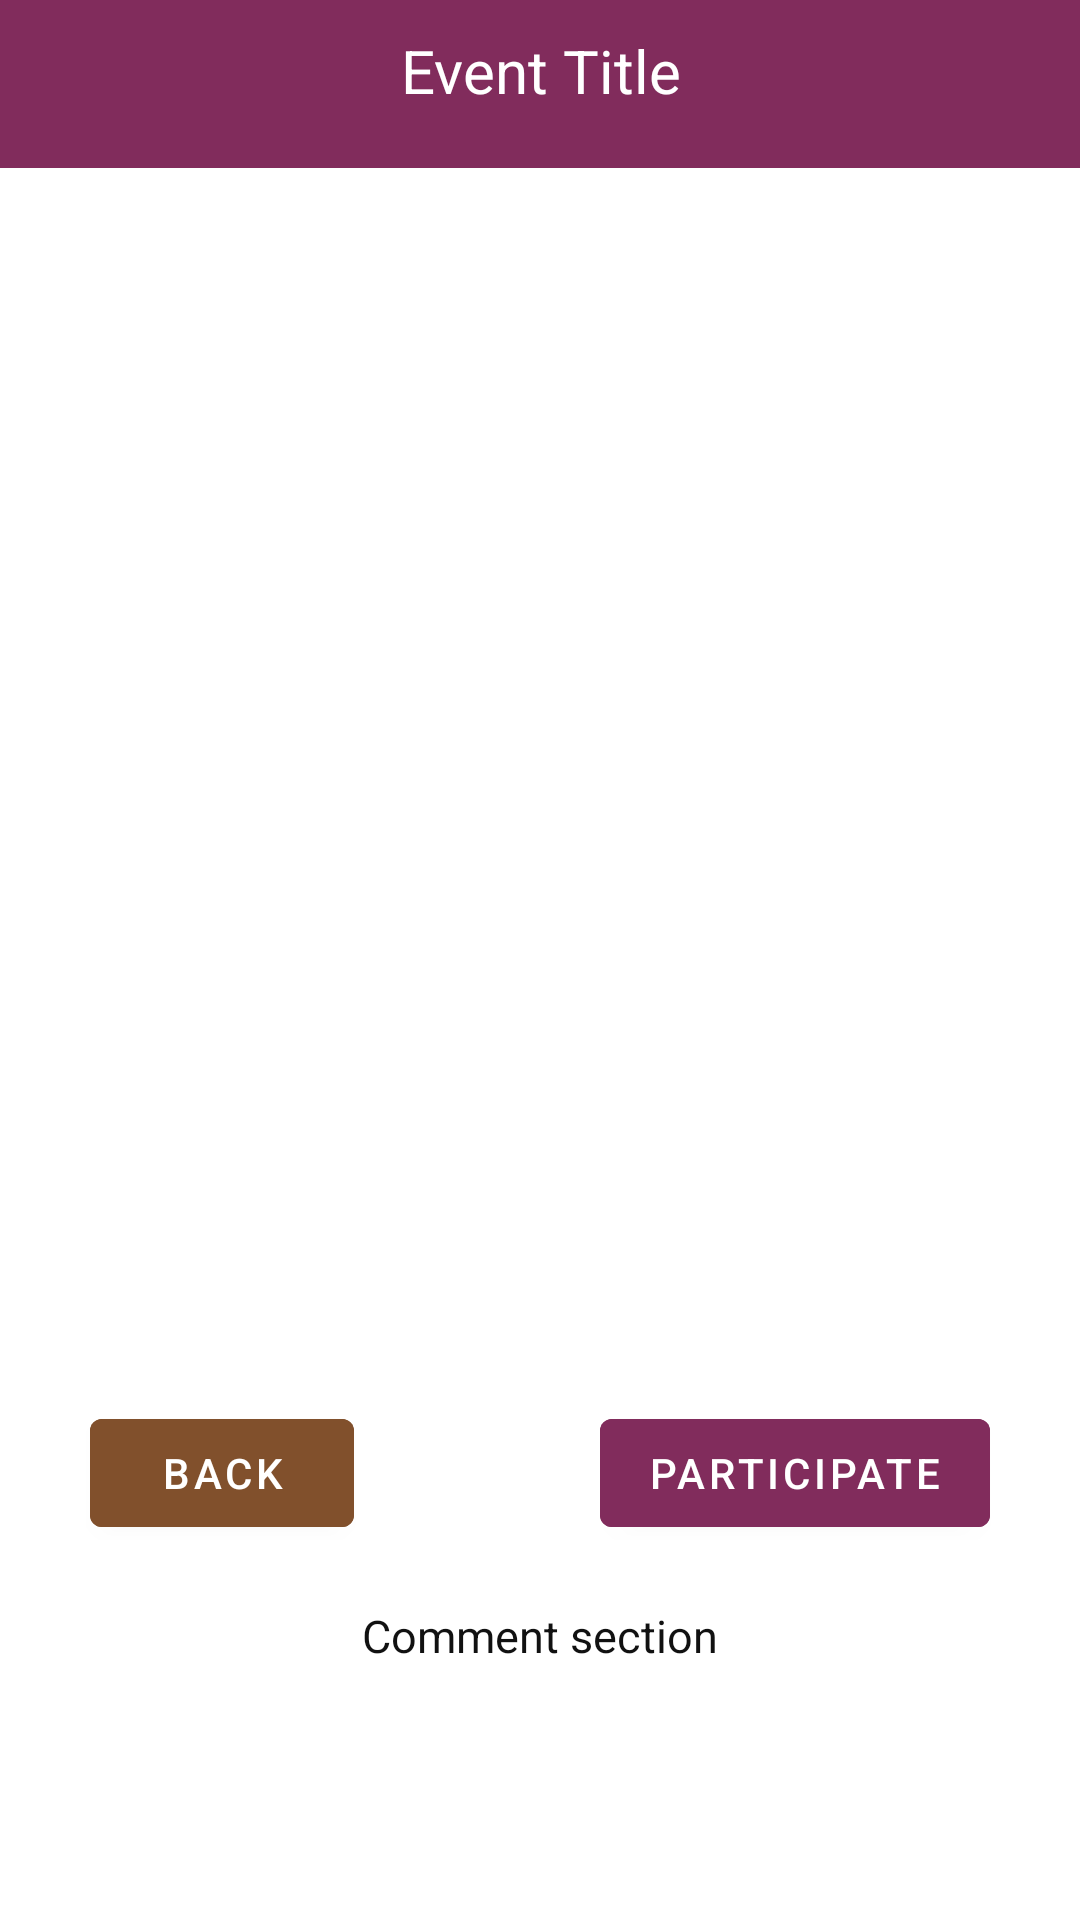

Produce the Android XML layout that renders to this screen, including the resource entries it uses.
<!-- AndroidManifest.xml: application theme AppTheme -->
<!-- res/layout/activity_event.xml -->
<?xml version="1.0" encoding="utf-8"?>
<RelativeLayout xmlns:android="http://schemas.android.com/apk/res/android"
    xmlns:app="http://schemas.android.com/apk/res-auto"
    xmlns:tools="http://schemas.android.com/tools"
    android:layout_width="match_parent"
    android:layout_height="match_parent"
    tools:context=".EventActivity">

    <com.google.android.material.appbar.AppBarLayout
        android:layout_width="match_parent"
        android:layout_height="wrap_content"
        android:theme="@style/AppTheme.AppBarOverlay"
        android:id="@+id/titleBar">

        <androidx.appcompat.widget.Toolbar
            android:id="@+id/toolbar"
            android:layout_width="match_parent"
            android:layout_height="?attr/actionBarSize"
            android:background="#812C5C"
            app:popupTheme="@style/AppTheme.PopupOverlay" />

    </com.google.android.material.appbar.AppBarLayout>

    <TextView
        android:id="@+id/eventTitle"
        android:layout_width="match_parent"
        android:layout_height="wrap_content"
        android:layout_marginTop="10dp"
        android:textAlignment="center"
        android:textSize="20dp"
        android:textColor="#FFF"
        android:text="Event Title"
        android:translationZ="100dp"/>

    <ScrollView
        android:layout_width="match_parent"
        android:layout_height="match_parent"
        android:layout_below="@+id/titleBar">
        <RelativeLayout
            android:id="@+id/postare"
            android:layout_width="match_parent"
            android:layout_height="match_parent">

    <ImageView
        android:id="@+id/eventImage"
        android:layout_width="match_parent"
        android:layout_height="150dp"
        android:layout_margin="20dp"
        />

    <TextView
        android:id="@+id/eventModerator"
        android:layout_below="@+id/eventImage"
        android:layout_width="wrap_content"
        android:layout_height="wrap_content"
        android:layout_margin="20dp"
        android:textSize="15dp"
        android:layout_alignParentRight="true"
        android:textColor="#111"/>

    <TextView
        android:id="@+id/eventDescription"
        android:layout_below="@+id/eventModerator"
        android:layout_width="match_parent"
        android:layout_height="wrap_content"
        android:layout_margin="20dp"
        android:textSize="15dp"
        android:textColor="#111"/>

    <TextView
            android:id="@+id/eventTime"
            android:layout_below="@+id/eventDescription"
            android:layout_width="wrap_content"
            android:layout_height="wrap_content"
            android:layout_margin="20dp"
            android:textSize="15dp"
            android:textColor="#111"/>

    <TextView
        android:id="@+id/eventDay"
        android:layout_below="@+id/eventDescription"
        android:layout_width="wrap_content"
        android:layout_height="wrap_content"
        android:layout_margin="20dp"
        android:textSize="15dp"
        android:layout_alignParentRight="true"
        android:textColor="#111"/>

    <com.google.android.material.button.MaterialButton
        android:id="@+id/back_btn"
        android:layout_width="wrap_content"
        android:layout_height="wrap_content"
        android:layout_below="@+id/eventDay"
        android:layout_marginStart="30dp"
        android:layout_marginEnd="30dp"
        android:layout_marginTop="40dp"
        android:text="Back"
        android:backgroundTint="#81502C"/>

    <com.google.android.material.button.MaterialButton
        android:id="@+id/plus_btn"
        android:layout_width="wrap_content"
        android:layout_height="wrap_content"
        android:layout_below="@+id/eventDay"
        android:layout_marginStart="30dp"
        android:layout_marginEnd="30dp"
        android:layout_marginTop="40dp"
        android:layout_alignParentRight="true"
        android:text="Participate"
        android:textColor="#FFF"
        android:backgroundTint="#812C5C"/>


        <TextView
            android:id="@+id/headerComments"
            android:layout_below="@+id/back_btn"
            android:layout_width="wrap_content"
            android:layout_height="wrap_content"
            android:layout_margin="20dp"
            android:layout_centerInParent="true"
            android:text="Comment section"
            android:textSize="15dp"
            android:textColor="#111"/>

            <androidx.recyclerview.widget.RecyclerView
                android:id="@+id/comment_section"
                android:layout_below="@+id/headerComments"
                android:layout_width="match_parent"
                android:layout_height="wrap_content">

            </androidx.recyclerview.widget.RecyclerView>

        </RelativeLayout>
    </ScrollView>

</RelativeLayout>
<!-- resources referenced by this layout -->
<resources>
  <style name="AppTheme.AppBarOverlay" parent="ThemeOverlay.AppCompat.Dark.ActionBar" />
  <style name="AppTheme.PopupOverlay" parent="ThemeOverlay.AppCompat.Light" />
  <style name="AppTheme" parent="Theme.MaterialComponents.DayNight.NoActionBar">
          
          <item name="colorPrimary">@color/colorPrimary</item>
          <item name="colorPrimaryDark">@color/colorPrimaryDark</item>
          <item name="colorAccent">@color/colorAccent</item>
      </style>
  <!-- not gathered from this repository: default colours our renderer supplied (Android Studio template values) -->
  <color name="colorPrimary">#FF6200EE</color>
  <color name="colorPrimaryDark">#FF3700B3</color>
  <color name="colorAccent">#FF03DAC5</color>
</resources>
